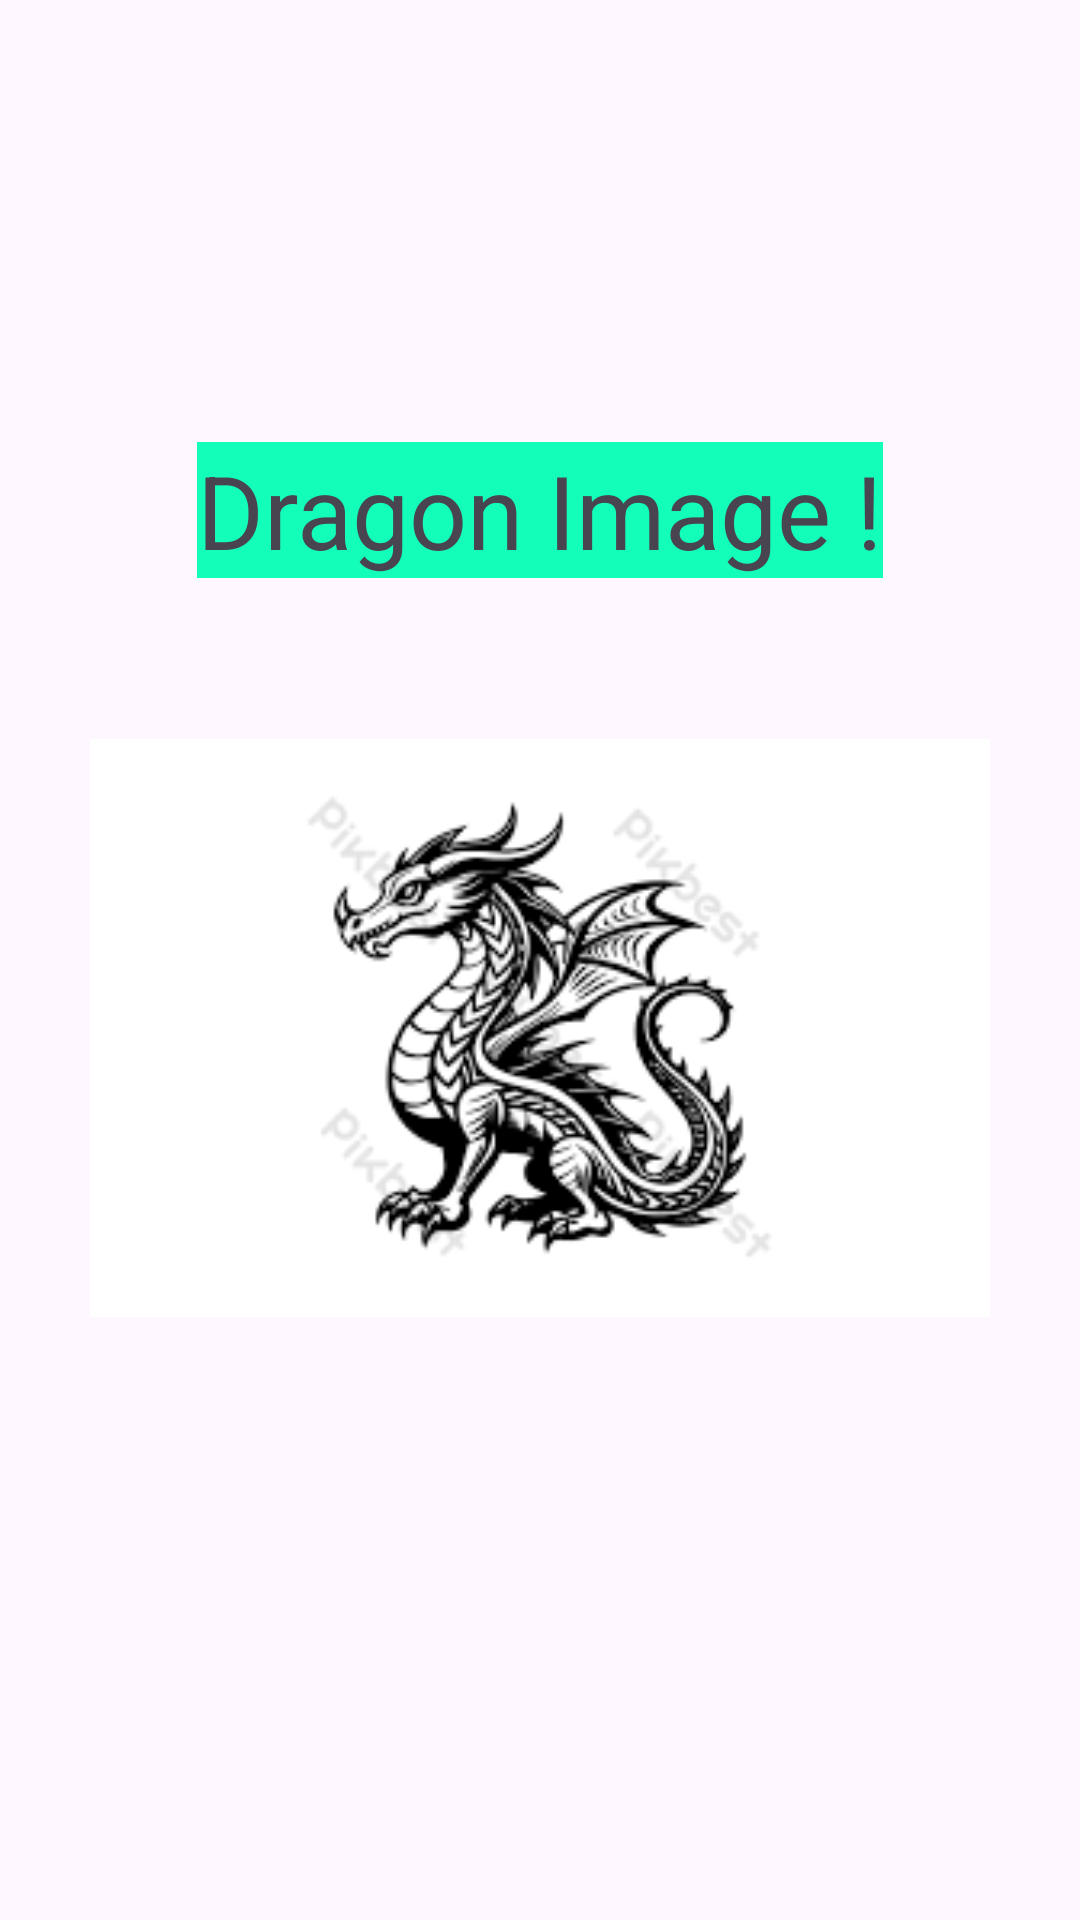

Here is an Android app screen rendered from its layout file. Give the layout XML and the strings, colors and styles it references.
<!-- AndroidManifest.xml: application theme Theme.Android_XML_Layout_Kotlin -->
<!-- res/layout/first_task.xml -->
<?xml version="1.0" encoding="utf-8"?>
<LinearLayout
    xmlns:android="http://schemas.android.com/apk/res/android"
    xmlns:tools="http://schemas.android.com/tools"
    android:id="@+id/main"
    android:gravity="center"
    android:orientation="vertical"
    android:layout_width="match_parent"
    android:layout_height="match_parent"
    tools:context=".MainActivity"
    tools:ignore="UseCompoundDrawables">
    <TextView
        android:background="#13FFB9"
        android:layout_width="wrap_content"
        android:layout_height="wrap_content"
        android:text="Dragon Image !"
        android:textSize="34sp" />

    <ImageView
        android:importantForAccessibility="no"
        android:src="@drawable/dragon"
        android:layout_width="300dp"
        android:layout_height="300dp"
        />
</LinearLayout>
<!-- resources referenced by this layout -->
<resources>
  <!-- drawable dragon: png bitmap (drawable, 7989 bytes) -->
  <style name="Theme.Android_XML_Layout_Kotlin" parent="Base.Theme.Android_XML_Layout_Kotlin" />
  <style name="Base.Theme.Android_XML_Layout_Kotlin" parent="Theme.Material3.DayNight.NoActionBar">
          
          
      </style>
</resources>
